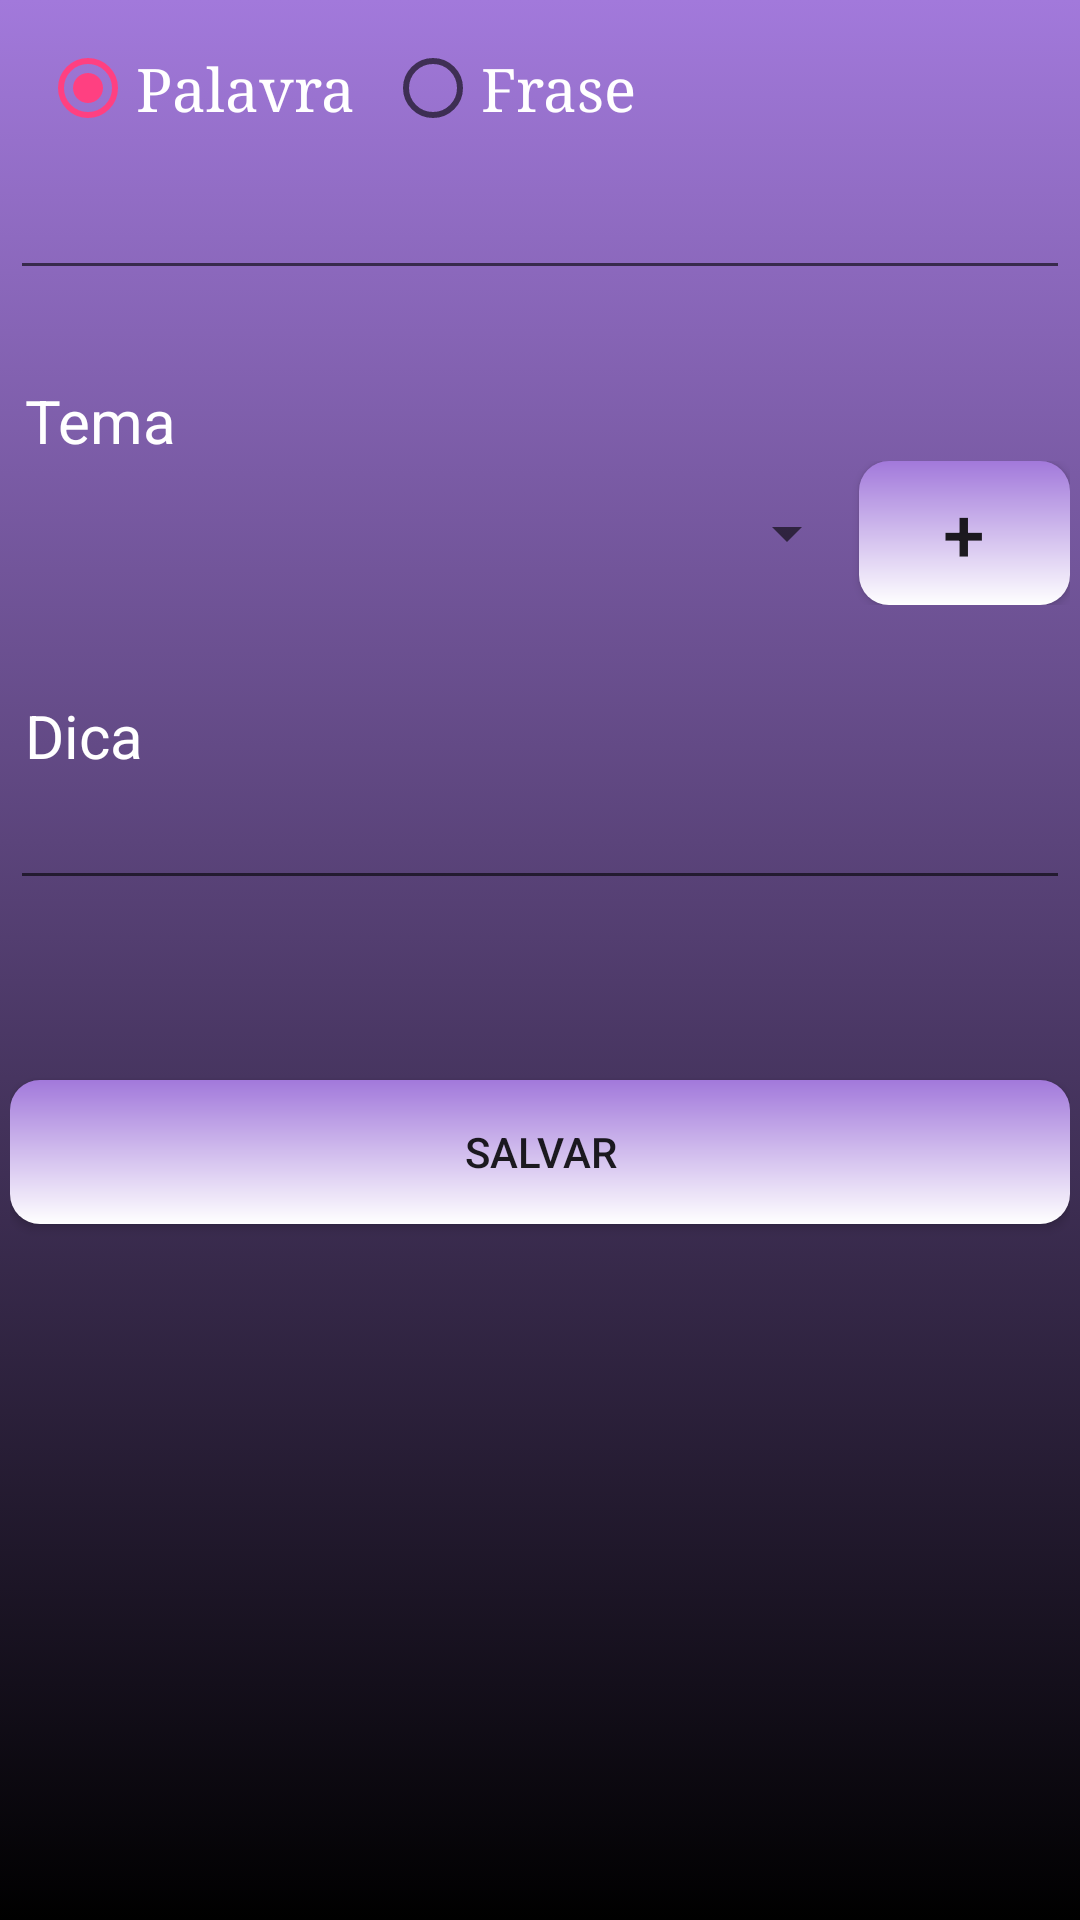

Reconstruct the res/layout file that produces this screen, plus the resources it refers to.
<!-- AndroidManifest.xml: application theme AppTheme -->
<!-- res/layout/activity_formulario.xml -->
<?xml version="1.0" encoding="utf-8"?>
<LinearLayout xmlns:android="http://schemas.android.com/apk/res/android"
    xmlns:app="http://schemas.android.com/apk/res-auto"
    xmlns:tools="http://schemas.android.com/tools"
    android:layout_width="match_parent"
    android:layout_height="match_parent"
    android:orientation="vertical"
    android:padding="10px"
    android:background="@drawable/bg_game"
    tools:context=".app.FormularioActivity">

    <RadioGroup
        android:layout_marginTop="10dp"
        android:layout_width="wrap_content"
        android:layout_height="wrap_content"
        android:orientation="horizontal"
        android:layout_margin="10dp">
        <RadioButton
            android:id="@+id/palvra_btn"
            android:layout_width="wrap_content"
            android:layout_height="wrap_content"
            android:textSize="20sp"
            android:textColor="@color/white"
            android:fontFamily="serif"
            android:checked="true"
            android:text="@string/palavra"/>
        <RadioButton
            android:id="@+id/frase_btn"
            android:layout_marginLeft="10dp"
            android:textColor="@color/white"
            android:layout_width="wrap_content"
            android:layout_height="wrap_content"
            android:textSize="20sp"
            android:fontFamily="serif"
            android:text="@string/frase"/>
    </RadioGroup>

    <EditText
        android:id="@+id/palavra_frase"
        android:layout_width="match_parent"
        android:layout_height="wrap_content"
        android:maxLength="40"/>
    <TextView
        android:layout_marginTop="30dp"
        android:layout_marginLeft="5dp"
        android:textColor="@color/white"
        android:layout_width="wrap_content"
        android:layout_height="wrap_content"
        android:text="@string/tema"
        android:textSize="20sp"/>
    <LinearLayout
        android:layout_width="match_parent"
        android:layout_height="wrap_content"
        android:orientation="horizontal">
        <Spinner
            android:id="@+id/tema_spinner"
            android:layout_width="match_parent"
            android:layout_height="match_parent"
            android:layout_weight="4">
        </Spinner>
        <Button
            android:id="@+id/adiciona_tema"
            android:layout_width="wrap_content"
            android:layout_height="wrap_content"
            android:layout_weight="1"
            android:onClick="adicinarTema"
            android:background="@drawable/button_layout"
            android:text="@string/plus"
            android:textSize="25sp"/>

    </LinearLayout>
    <TextView
        android:layout_marginTop="30dp"
        android:textColor="@color/white"
        android:layout_width="wrap_content"
        android:layout_height="wrap_content"
        android:text="@string/dica"
        android:layout_marginLeft="5dp"
        android:textSize="20sp"/>
    <EditText
        android:id="@+id/dica"
        android:textColor="@color/white"
        android:maxLength="50"
        android:layout_width="match_parent"
        android:layout_height="wrap_content" />

    <Button
        android:layout_width="match_parent"
        android:layout_height="wrap_content"
        android:layout_marginTop="60dp"
        android:background="@drawable/button_layout"
        android:layout_gravity="end"
        android:onClick="salvar"
        android:text="@string/salvar" />


</LinearLayout>
<!-- resources referenced by this layout -->
<resources>
  <color name="white">#ffffff</color>
  <!-- drawable bg_game (drawable) -->
  <?xml version="1.0" encoding="utf-8"?>
  <selector xmlns:android="http://schemas.android.com/apk/res/android">
      <item>
          <shape>
              <gradient
                  android:angle="90"
                  android:startColor="#000"
                  android:endColor="#A279DB"
                  android:type="linear" />
          </shape>
      </item>
  </selector>
  <!-- drawable button_layout (drawable) -->
  <?xml version="1.0" encoding="utf-8"?>
  <shape xmlns:android="http://schemas.android.com/apk/res/android"
      android:shape="rectangle">
      <corners
          android:radius="10dp">
      </corners>
      <gradient
          android:angle="90"
          android:startColor="#FFF"
          android:endColor="@color/colorPrimary"
          android:type="linear" />
  
  </shape>
  <string name="dica">Dica</string>
  <string name="frase">Frase</string>
  <string name="palavra">Palavra</string>
  <string name="plus">+</string>
  <string name="salvar">Salvar</string>
  <string name="tema">Tema</string>
  <style name="AppTheme" parent="Theme.AppCompat.Light.NoActionBar">
          
          <item name="colorPrimary">@color/colorPrimary</item>
          <item name="colorPrimaryDark">@color/colorPrimaryDark</item>
          <item name="colorAccent">@color/colorAccent</item>
      </style>
  <color name="colorPrimary">#A279DB</color>
  <color name="colorPrimaryDark">#6C5092</color>
  <color name="colorAccent">#FF4081</color>
</resources>
